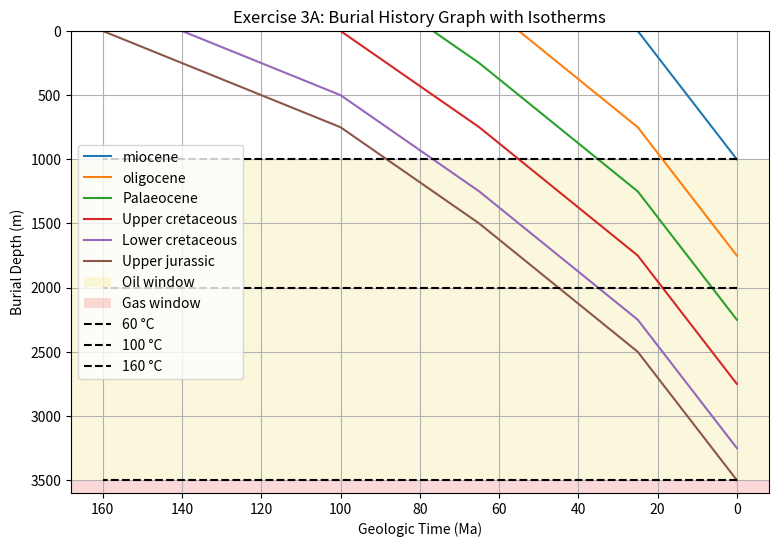

Python code for this plot:
import matplotlib.pyplot as plt
import numpy as np

# Geological time steps (Ma)
x = np.array([0, 25, 55, 65, 100, 140, 160])

# Burial depth histories
upper_jurassic = np.array([1000+750+250+750+500+250, 750+250+750+500+250, 250+750+500+250, 
                           750+500+250, 500+250, 250, 0])
lower_cretaceous = upper_jurassic - np.full(7, 250) 
upper_cretaceous = lower_cretaceous - np.full(7, 500) 
palaeocene = upper_cretaceous - np.full(7, 500)
oligocene = palaeocene - np.full(7, 500) 
miocene = oligocene - np.full(7, 750, dtype=int) 

# Setup plot
figu, axe = plt.subplots(figsize=(9,6))
axe.invert_yaxis()
axe.set_ylim(3600, 0) 
axe.invert_xaxis()

# Burial history curves
axe.plot(x, miocene, label = 'miocene') 
axe.plot(x, oligocene, label = 'oligocene') 
axe.plot(x, palaeocene, label = 'Palaeocene') 
axe.plot(x, upper_cretaceous, label = 'Upper cretaceous')
axe.plot(x, lower_cretaceous, label = 'Lower cretaceous') 
axe.plot(x, upper_jurassic, label = 'Upper jurassic')

# Temperature isotherms (depths)
temps = [60, 100, 160]
depths = [(T - 20)/0.04 for T in temps]  # convert °C to depth (m)

# Shade oil window (1000–3500 m)
axe.axhspan(depths[0], depths[2], facecolor='khaki', alpha=0.3, label="Oil window")

# Shade gas window (>3500 m) - here we just mark below 3500
axe.axhspan(depths[2], 3600, facecolor='lightcoral', alpha=0.3, label="Gas window")

# Draw isotherm lines
for T, z in zip(temps, depths):
    axe.hlines(y=z, xmin=0, xmax=160, colors='k', linestyles='--', label=f'{T} °C')

# Labels and legend
axe.set_xlabel("Geologic Time (Ma)")
axe.set_ylabel("Burial Depth (m)")
axe.set_title("Exercise 3A: Burial History Graph with Isotherms")
axe.grid(True)
axe.legend(loc="best")

plt.show()